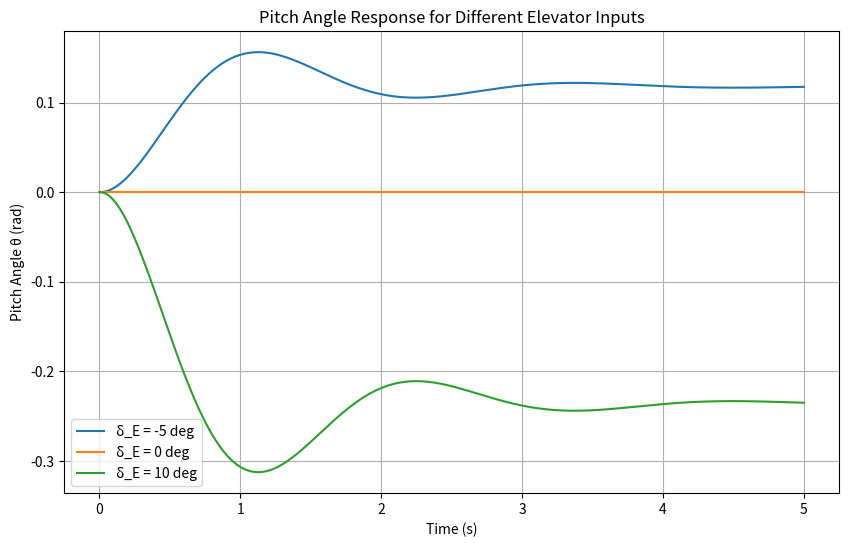

This chart was generated by the following Python code:
import numpy as np
import matplotlib.pyplot as plt

# ضرایب معادله دیفرانسیل
M_alpha = -8.790  # s^-2
M_q = -2.075  # s^-1
M_delta_E = -11.87  # s^-2

# تنظیمات زمان
dt = 0.01  # گام زمانی
T = 5  # کل زمان شبیه‌سازی بر حسب ثانیه
N = int(T / dt)  # تعداد گام‌های زمانی
t = np.linspace(0, T, N)  # بردار زمان

# مقادیر ورودی سکان افقی δ_E بر حسب درجه (تبدیل به رادیان)
delta_E_values = np.radians([-5, 0, 10])  

# تابع حل معادله با روش اویلر
def simulate_pure_pitching(delta_E):
    theta = np.zeros(N)
    theta_dot = np.zeros(N)
    
    for i in range(1, N):
        theta_ddot = M_alpha * theta[i-1] + M_q * theta_dot[i-1] + M_delta_E * delta_E
        theta_dot[i] = theta_dot[i-1] + theta_ddot * dt
        theta[i] = theta[i-1] + theta_dot[i-1] * dt
    
    return theta

# رسم نتایج
plt.figure(figsize=(10, 6))
for delta_E in delta_E_values:
    theta_response = simulate_pure_pitching(delta_E)
    plt.plot(t, theta_response, label=f"δ_E = {np.degrees(delta_E):.0f} deg")

plt.xlabel("Time (s)")
plt.ylabel("Pitch Angle θ (rad)")
plt.title("Pitch Angle Response for Different Elevator Inputs")
plt.legend()
plt.grid()
plt.show()
